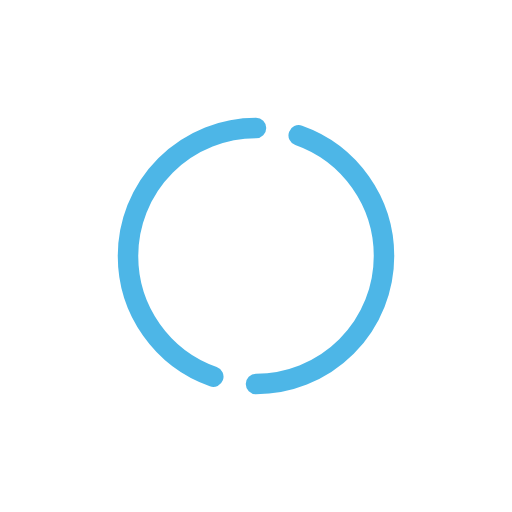
t = 0.00 s
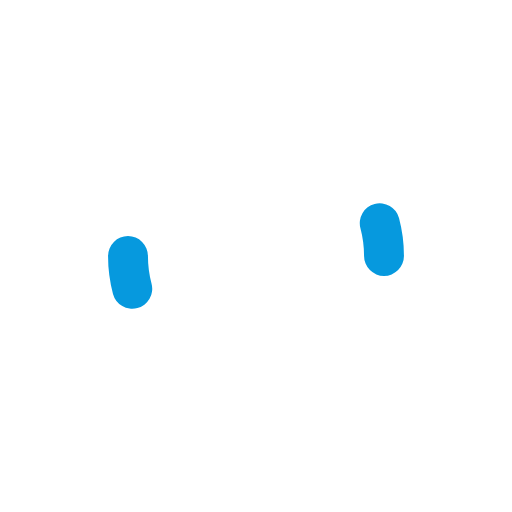
t = 1.66 s
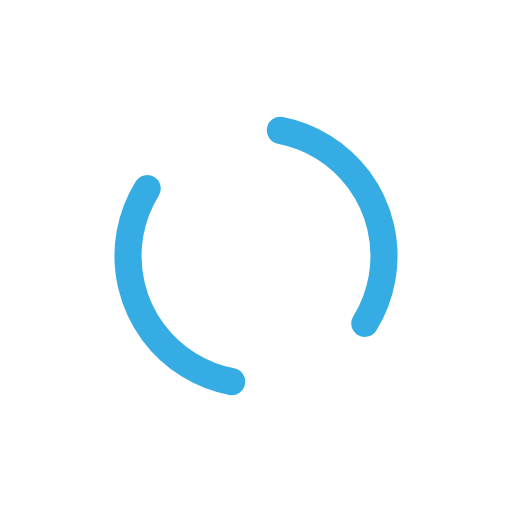
t = 3.31 s
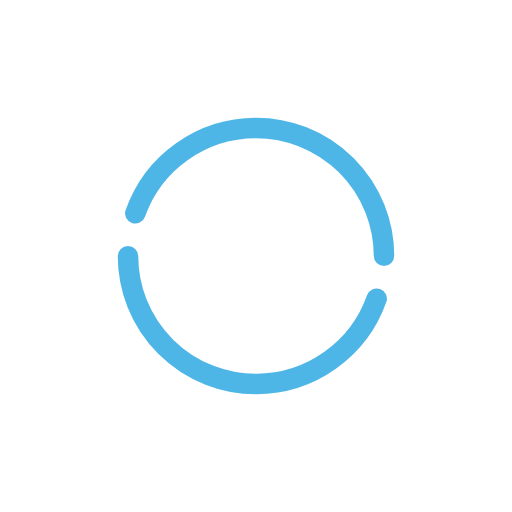
t = 4.97 s

The animated SVG that drew these frames (rendered in a browser with its animation timeline set to each time). Animation: 21 SMIL elements (animate=12,animateTransform=9); one cycle of 6.62 s, repeats indefinitely.

<svg xmlns="http://www.w3.org/2000/svg" width="100%" height="100%" viewBox="-25 -25 100 100" version="1.1"><g><path d="M25 0 A25 25 0 0 0 25 50" stroke-dasharray="79" stroke="#0297dd" stroke-width="4" stroke-linecap="round" fill="none"><!-- Expanding and contracting of the arc --><animate id="a1" attributeType="XML" attributeName="stroke-dashoffset" from="9" to="76" dur="625ms" begin="0s; a2.end" fill="freeze" calcMode="spline" keyTimes="0;1" keySplines="0.215, 0.61, 0.355, 1"/><animate id="a2" attributeType="XML" attributeName="stroke-dashoffset" from="76" to="9" dur="625ms" begin="a1.end" fill="freeze" calcMode="spline" keyTimes="0;1" keySplines="0.215, 0.61, 0.355, 1"/><!-- Change of the stroke width --><animate id="a3" attributeType="XML" attributeName="stroke-width" from="4" to="8" dur="625ms" begin="0s; a4.end" fill="freeze" calcMode="spline" keyTimes="0;1" keySplines="0.215, 0.61, 0.355, 1"/><animate id="a4" attributeType="XML" attributeName="stroke-width" from="8" to="4" dur="625ms" begin="a3.end" fill="freeze" calcMode="spline" keyTimes="0;1" keySplines="0.215, 0.61, 0.355, 1"/><!-- Rotation of the arc --><animateTransform id="a5" attributeType="XML" attributeName="transform" type="rotate" from="0 25 25" to="0 25 25" dur="625ms" begin="0; a8.end" calcMode="spline" keyTimes="0;1" keySplines="0.215, 0.61, 0.355, 1"/><animateTransform id="a6" attributeType="XML" attributeName="transform" type="rotate" from="0 25 25" to="180 25 25" dur="625ms" begin="a5.end" calcMode="spline" keyTimes="0;1" keySplines="0.215, 0.61, 0.355, 1"/><animateTransform id="a7" attributeType="XML" attributeName="transform" type="rotate" from="180 25 25" to="180 25 25" dur="625ms" begin="a6.end" calcMode="spline" keyTimes="0;1" keySplines="0.215, 0.61, 0.355, 1"/><animateTransform id="a8" attributeType="XML" attributeName="transform" type="rotate" from="180 25 25" to="360 25 25" dur="625ms" begin="a7.end" calcMode="spline" keyTimes="0;1" keySplines="0.215, 0.61, 0.355, 1"/><!-- Opacity change --><animate id="a9" attributeType="XML" attributeName="opacity" from="0.7" to="1" dur="625ms" begin="0s; a10.end" fill="freeze" calcMode="spline" keyTimes="0;1" keySplines="0.215, 0.61, 0.355, 1"/><animate id="a10" attributeType="XML" attributeName="opacity" from="1" to="0.7" dur="625ms" begin="a9.end" fill="freeze" calcMode="spline" keyTimes="0;1" keySplines="0.215, 0.61, 0.355, 1"/></path><path d="M25 50 A25 25 0 1 0 25 0" stroke-dasharray="79" stroke="#0297dd" stroke-width="4" stroke-linecap="round" fill="none"><!-- Expanding and contracting of the arc --><animate id="a1" attributeType="XML" attributeName="stroke-dashoffset" from="9" to="76" dur="625ms" begin="0s; a2.end" fill="freeze" calcMode="spline" keyTimes="0;1" keySplines="0.215, 0.61, 0.355, 1"/><animate id="a2" attributeType="XML" attributeName="stroke-dashoffset" from="76" to="9" dur="625ms" begin="a1.end" fill="freeze" calcMode="spline" keyTimes="0;1" keySplines="0.215, 0.61, 0.355, 1"/><!-- Change of the stroke width --><animate id="a3" attributeType="XML" attributeName="stroke-width" from="4" to="8" dur="625ms" begin="0s; a4.end" fill="freeze" calcMode="spline" keyTimes="0;1" keySplines="0.215, 0.61, 0.355, 1"/><animate id="a4" attributeType="XML" attributeName="stroke-width" from="8" to="4" dur="625ms" begin="a3.end" fill="freeze" calcMode="spline" keyTimes="0;1" keySplines="0.215, 0.61, 0.355, 1"/><!-- Rotation of the arc --><animateTransform id="a5" attributeType="XML" attributeName="transform" type="rotate" from="0 25 25" to="0 25 25" dur="625ms" begin="0; a8.end" calcMode="spline" keyTimes="0;1" keySplines="0.215, 0.61, 0.355, 1"/><animateTransform id="a6" attributeType="XML" attributeName="transform" type="rotate" from="0 25 25" to="180 25 25" dur="625ms" begin="a5.end" calcMode="spline" keyTimes="0;1" keySplines="0.215, 0.61, 0.355, 1"/><animateTransform id="a7" attributeType="XML" attributeName="transform" type="rotate" from="180 25 25" to="180 25 25" dur="625ms" begin="a6.end" calcMode="spline" keyTimes="0;1" keySplines="0.215, 0.61, 0.355, 1"/><animateTransform id="a8" attributeType="XML" attributeName="transform" type="rotate" from="180 25 25" to="360 25 25" dur="625ms" begin="a7.end" calcMode="spline" keyTimes="0;1" keySplines="0.215, 0.61, 0.355, 1"/><!-- Opacity change --><animate id="a9" attributeType="XML" attributeName="opacity" from="0.7" to="1" dur="625ms" begin="0s; a10.end" fill="freeze" calcMode="spline" keyTimes="0;1" keySplines="0.215, 0.61, 0.355, 1"/><animate id="a10" attributeType="XML" attributeName="opacity" from="1" to="0.7" dur="625ms" begin="a9.end" fill="freeze" calcMode="spline" keyTimes="0;1" keySplines="0.215, 0.61, 0.355, 1"/></path><animateTransform id="a8" attributeType="XML" attributeName="transform" type="rotate" from="0 25 25" to="360 25 25" dur="6625ms" repeatCount="indefinite"/></g></svg>